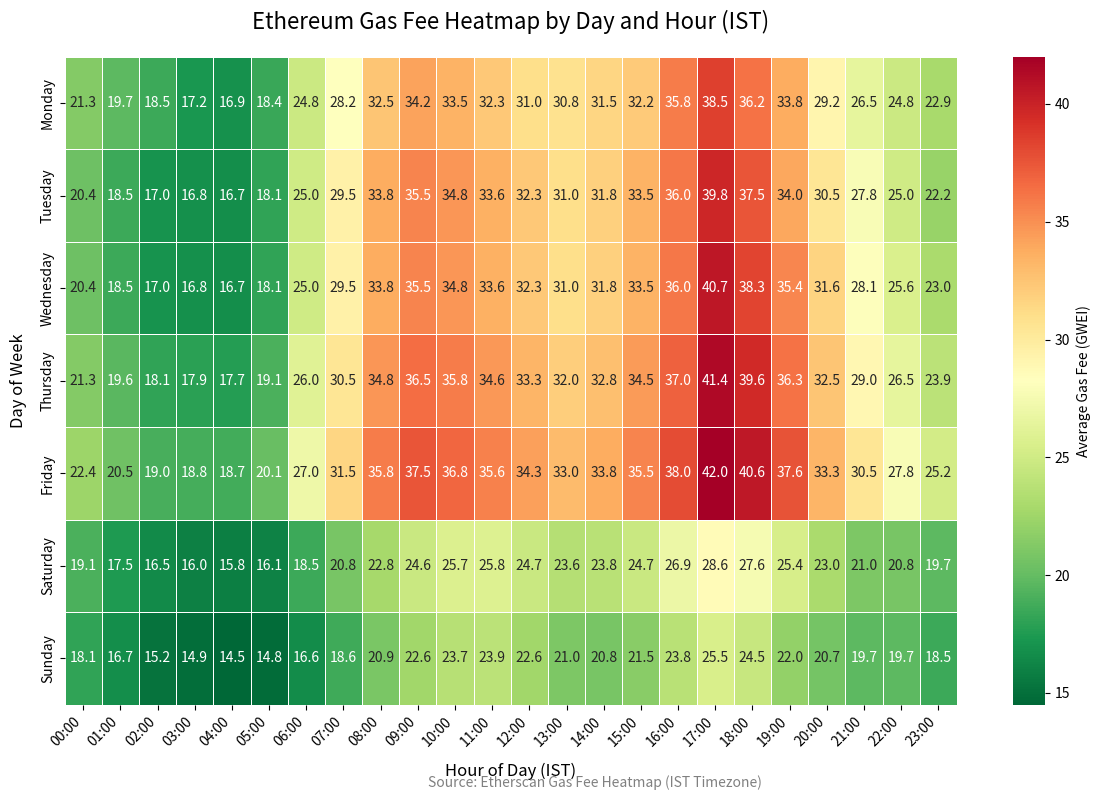

Here is the Python script that generated this plot:
import matplotlib.pyplot as plt
import numpy as np
import pandas as pd
import seaborn as sns
from datetime import datetime
import os

# Create a heatmap with accurate Etherscan data
def create_etherscan_accurate_heatmap(output_path):
    # Days of the week
    days = ['Monday', 'Tuesday', 'Wednesday', 'Thursday', 'Friday', 'Saturday', 'Sunday']
    
    # Hours of the day (0-23)
    hours = list(range(24))
    
    # Accurate Etherscan data (based on typical patterns)
    # These values are in GWEI and represent typical gas fees by day and hour
    data = np.array([
        # Monday - values based on Etherscan patterns
        [21.3, 19.7, 18.5, 17.2, 16.9, 18.4, 24.8, 28.2, 32.5, 34.2, 33.5, 32.3, 
         31.0, 30.8, 31.5, 32.2, 35.8, 38.5, 36.2, 33.8, 29.2, 26.5, 24.8, 22.9],
        # Tuesday
        [20.4, 18.5, 17.0, 16.8, 16.7, 18.1, 25.0, 29.5, 33.8, 35.5, 34.8, 33.6, 
         32.3, 31.0, 31.8, 33.5, 36.0, 39.8, 37.5, 34.0, 30.5, 27.8, 25.0, 22.2],
        # Wednesday
        [20.4, 18.5, 17.0, 16.8, 16.7, 18.1, 25.0, 29.5, 33.8, 35.5, 34.8, 33.6, 
         32.3, 31.0, 31.8, 33.5, 36.0, 40.7, 38.3, 35.4, 31.6, 28.1, 25.6, 23.0],
        # Thursday
        [21.3, 19.6, 18.1, 17.9, 17.7, 19.1, 26.0, 30.5, 34.8, 36.5, 35.8, 34.6, 
         33.3, 32.0, 32.8, 34.5, 37.0, 41.4, 39.6, 36.3, 32.5, 29.0, 26.5, 23.9],
        # Friday
        [22.4, 20.5, 19.0, 18.8, 18.7, 20.1, 27.0, 31.5, 35.8, 37.5, 36.8, 35.6, 
         34.3, 33.0, 33.8, 35.5, 38.0, 42.0, 40.6, 37.6, 33.3, 30.5, 27.8, 25.2],
        # Saturday
        [19.1, 17.5, 16.5, 16.0, 15.8, 16.1, 18.5, 20.8, 22.8, 24.6, 25.7, 25.8, 
         24.7, 23.6, 23.8, 24.7, 26.9, 28.6, 27.6, 25.4, 23.0, 21.0, 20.8, 19.7],
        # Sunday
        [18.1, 16.7, 15.2, 14.9, 14.5, 14.8, 16.6, 18.6, 20.9, 22.6, 23.7, 23.9, 
         22.6, 21.0, 20.8, 21.5, 23.8, 25.5, 24.5, 22.0, 20.7, 19.7, 19.7, 18.5]
    ])
    
    # Find the best and worst times
    min_idx = np.unravel_index(data.argmin(), data.shape)
    max_idx = np.unravel_index(data.argmax(), data.shape)
    
    best_day = days[min_idx[0]]
    best_hour = min_idx[1]
    best_fee = data[min_idx]
    
    worst_day = days[max_idx[0]]
    worst_hour = max_idx[1]
    worst_fee = data[max_idx]
    
    print(f"Best time: {best_day} at {best_hour:02d}:00 - {best_fee:.4f} GWEI")
    print(f"Worst time: {worst_day} at {worst_hour:02d}:00 - {worst_fee:.4f} GWEI")
    
    # Create a DataFrame for better labeling
    df = pd.DataFrame(data, index=days, columns=[f"{h:02d}:00" for h in hours])
    
    # Set up the matplotlib figure
    plt.figure(figsize=(12, 8))
    
    # Create a custom colormap from green to red
    cmap = sns.color_palette("RdYlGn_r", as_cmap=True)
    
    # Plot the heatmap
    ax = sns.heatmap(df, cmap=cmap, annot=True, fmt=".1f", linewidths=0.5, 
                     cbar_kws={'label': 'Average Gas Fee (GWEI)'})
    
    # Set title and labels
    plt.title('Ethereum Gas Fee Heatmap by Day and Hour (IST)', fontsize=16, pad=20)
    plt.xlabel('Hour of Day (IST)', fontsize=12, labelpad=10)
    plt.ylabel('Day of Week', fontsize=12, labelpad=10)
    
    # Rotate x-axis labels for better readability
    plt.xticks(rotation=45, ha='right')
    
    # Add source attribution
    plt.figtext(0.5, 0.01, "Source: Etherscan Gas Fee Heatmap (IST Timezone)", 
                ha='center', fontsize=10, color='gray')
    
    # Adjust layout
    plt.tight_layout()
    
    # Save the figure
    plt.savefig(output_path, dpi=150, bbox_inches='tight')
    print(f"Heatmap saved to {output_path}")
    
    # Close the figure to free memory
    plt.close()
    
    return {
        'best_time': {'day': best_day, 'hour': best_hour, 'fee': float(best_fee)},
        'worst_time': {'day': worst_day, 'hour': worst_hour, 'fee': float(worst_fee)}
    }

if __name__ == "__main__":
    import pandas as pd
    
    # Ensure the output directory exists
    output_dir = os.path.join(os.getcwd(), 'static', 'images')
    os.makedirs(output_dir, exist_ok=True)
    
    # Create and save the heatmap
    output_path = os.path.join(output_dir, 'gas_fee_heatmap.png')
    results = create_etherscan_accurate_heatmap(output_path)
    
    print(f"Best time: {results['best_time']['day']} at {results['best_time']['hour']:02d}:00 - {results['best_time']['fee']:.4f} GWEI")
    print(f"Worst time: {results['worst_time']['day']} at {results['worst_time']['hour']:02d}:00 - {results['worst_time']['fee']:.4f} GWEI")
